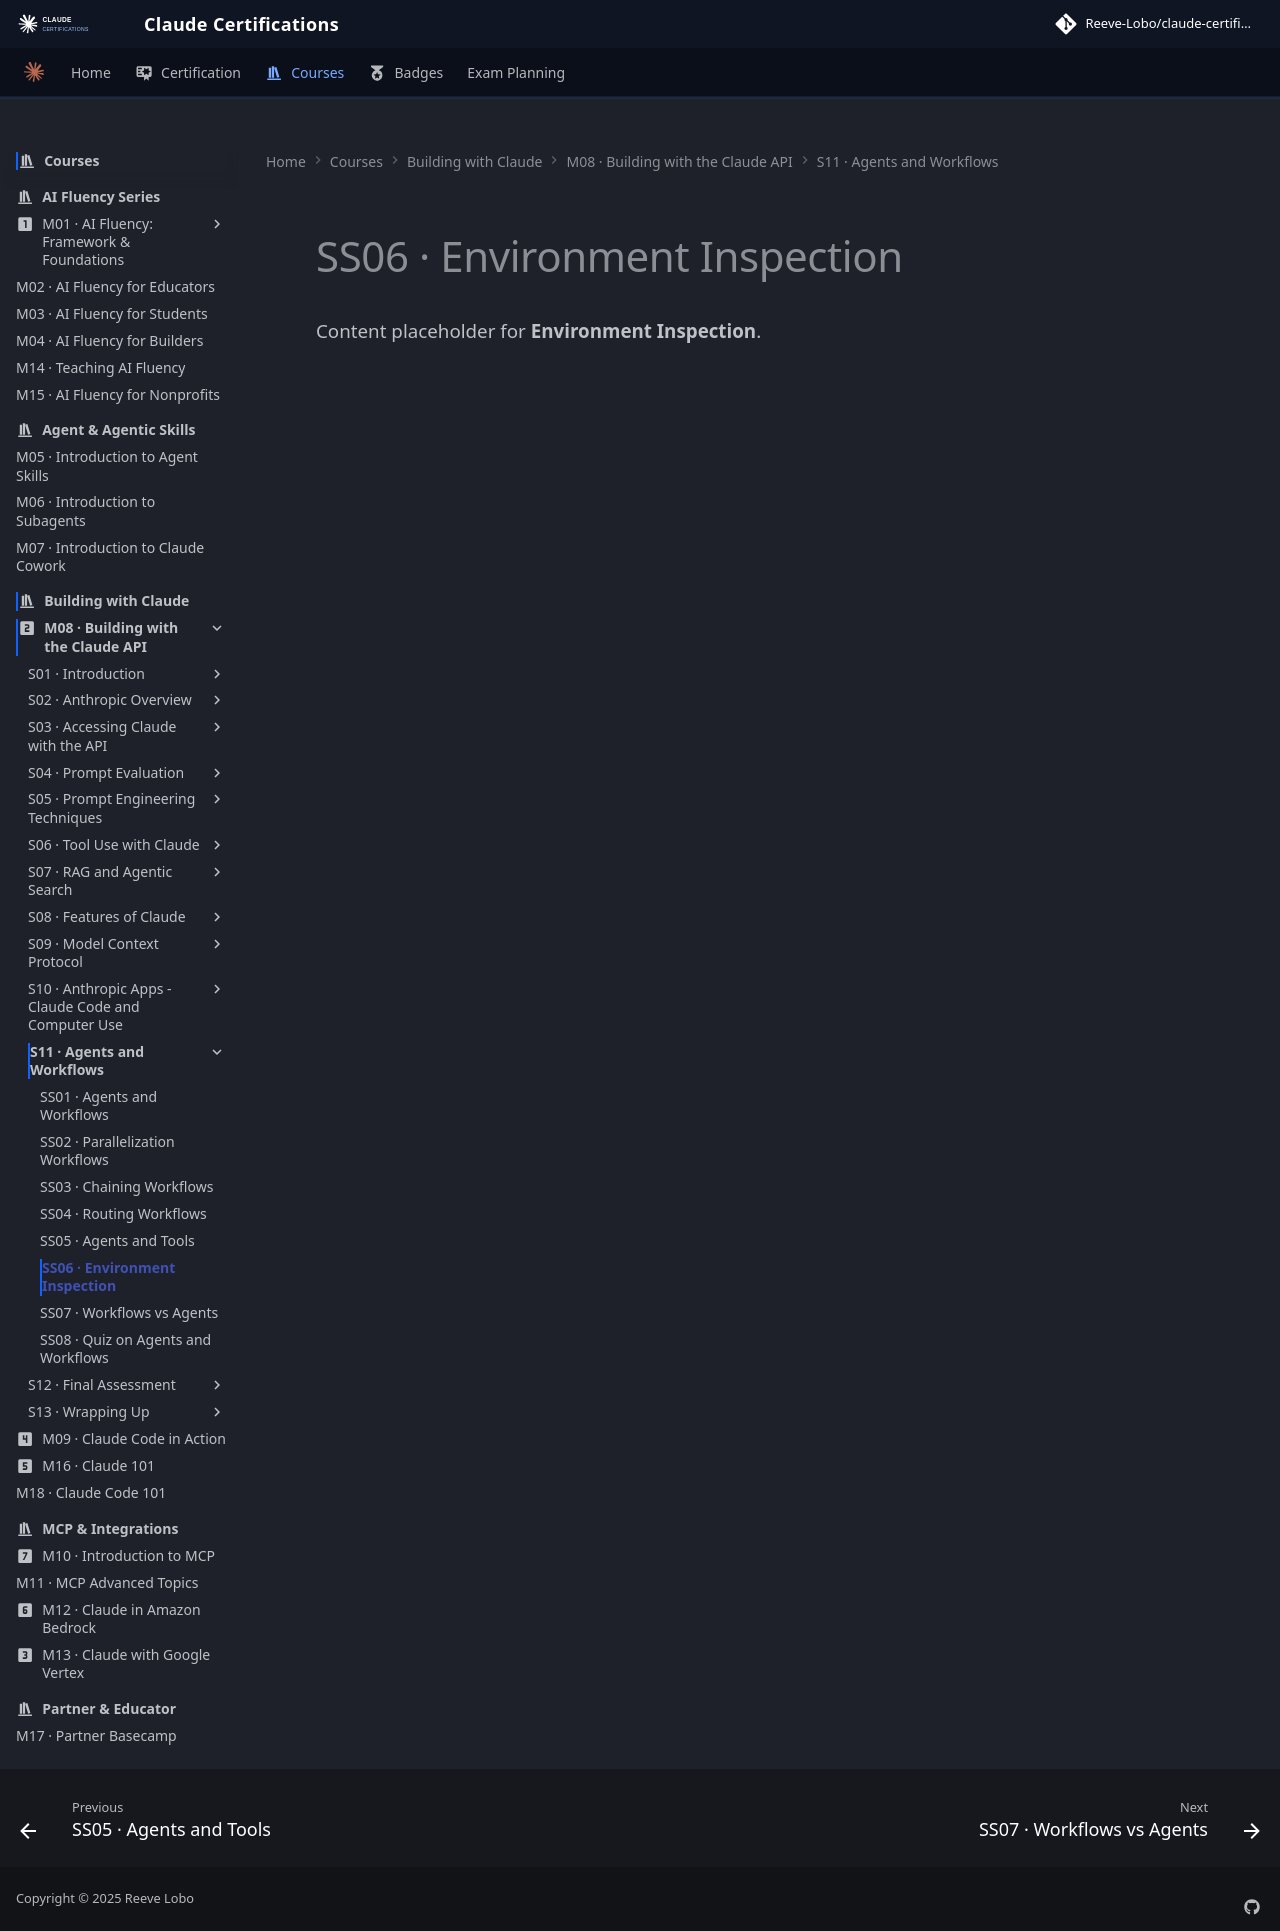

repository: reevelobo/anthropic-certified · page: modules/m08_building_with_the_claude_api/s11_agents_and_workflows/ss06_environment_inspection/index.html · generator: mkdocs

# SS06 · Environment Inspection

Content placeholder for **Environment Inspection**.
